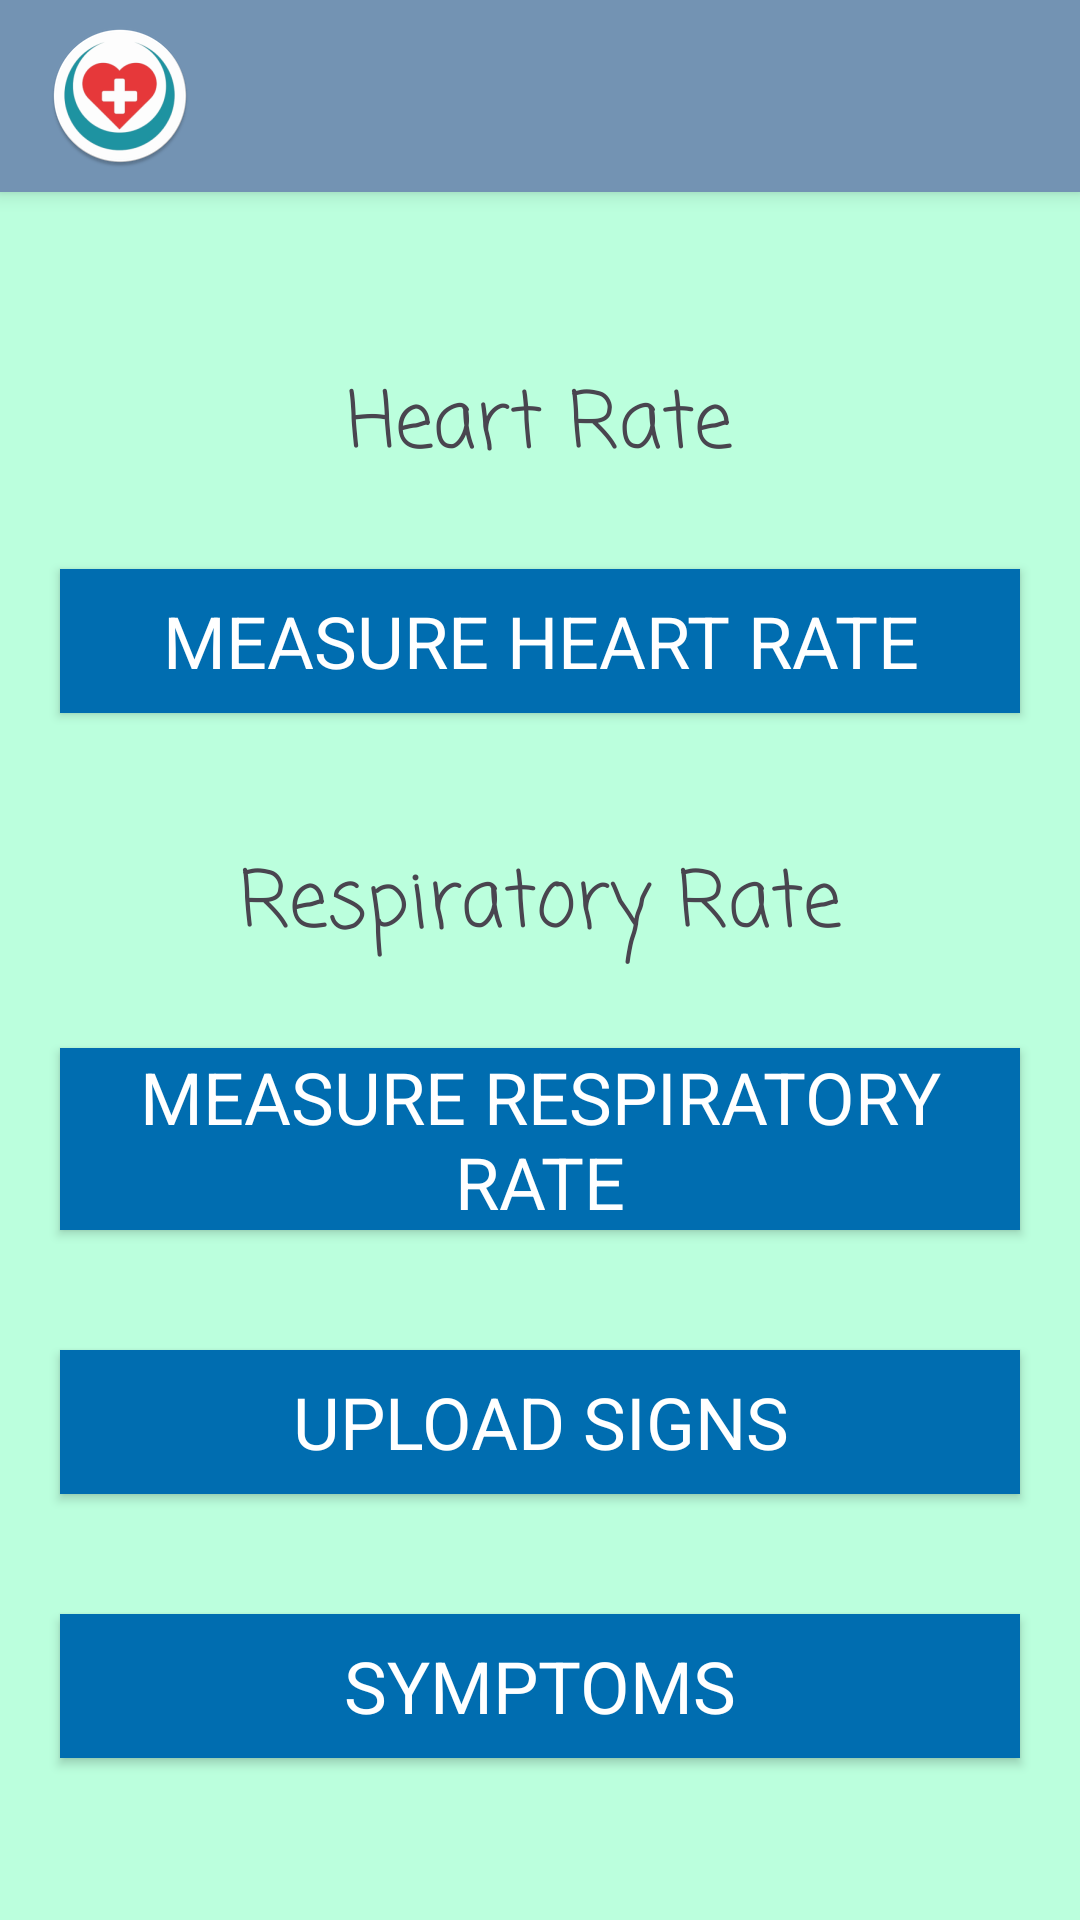

Produce the Android XML layout that renders to this screen, including the resource entries it uses.
<!-- AndroidManifest.xml: application theme Theme.Context_Monitoring_Application -->
<!-- res/layout/activity_main.xml -->
<?xml version="1.0" encoding="utf-8"?>
<LinearLayout xmlns:android="http://schemas.android.com/apk/res/android"
    xmlns:app="http://schemas.android.com/apk/res-auto"
    xmlns:tools="http://schemas.android.com/tools"
    android:layout_width="match_parent"
    android:layout_height="match_parent"
    android:gravity="center_horizontal"
    android:orientation="vertical"
    android:background="#bfd"
    tools:context=".MainActivity">

    <androidx.appcompat.widget.Toolbar
        android:id="@+id/toolbar"
        android:layout_width="match_parent"
        android:layout_height="?attr/actionBarSize"
        android:layout_gravity="center"
        android:background="#7393b3"
        android:elevation="4dp"
        app:theme="@style/ToolBarStyle"
        android:minHeight="?attr/actionBarSize"
        android:theme="@style/Theme.AppCompat.Light.NoActionBar"
        app:logo="@mipmap/ic_launcher_round"
        app:popupTheme="@style/ThemeOverlay.AppCompat.Light" />

    <LinearLayout
        android:layout_width="match_parent"
        android:layout_height="match_parent"
        android:orientation="vertical"
        android:gravity="center">
    <TextView
        android:layout_width="wrap_content"
        android:layout_height="wrap_content"
        android:text="Heart Rate"
        android:padding="8dp"
        android:textSize="26sp"
        android:fontFamily="casual"
        android:layout_marginTop="16dp"/>

    <ProgressBar
        android:id="@+id/progressBarHeartRate"
        style="?android:attr/progressBarStyle"
        android:layout_width="120dp"
        android:layout_height="wrap_content"
        android:visibility="gone" />

    <TextView
        android:id="@+id/heartRateValueText"
        android:layout_width="wrap_content"
        android:layout_height="wrap_content"
        android:text=""
        android:textSize="26sp"
        android:fontFamily="casual"
        android:layout_marginTop="16dp"
        android:visibility="gone"/>

    <androidx.appcompat.widget.AppCompatButton
        android:id="@+id/heartRateBtn"
        android:layout_width="match_parent"
        android:layout_height="wrap_content"
        android:background="#006db0"
        android:paddingStart="10dp"
        android:paddingEnd="10dp"
        android:text="Measure Heart Rate"
        android:fontFamily="sans-serif"
        android:layout_margin="20dp"
        android:textColor="@android:color/background_light"
        android:textSize="24sp"/>

    <TextView
        android:layout_width="wrap_content"
        android:layout_height="wrap_content"
        android:text="Respiratory Rate"
        android:padding="8dp"
        android:textSize="26sp"
        android:fontFamily="casual"
        android:layout_marginTop="16dp"/>

    <ProgressBar
        android:id="@+id/progressBarRespRate"
        style="?android:attr/progressBarStyle"
        android:layout_width="120dp"
        android:layout_height="wrap_content"
        android:visibility="gone" />

    <TextView
        android:id="@+id/respRateValueText"
        android:layout_width="wrap_content"
        android:layout_height="wrap_content"
        android:text=""
        android:textSize="26sp"
        android:fontFamily="casual"
        android:layout_marginTop="16dp"
        android:visibility="gone"/>

    <androidx.appcompat.widget.AppCompatButton

        android:id="@+id/respRateBtn"
        android:layout_width="match_parent"
        android:layout_height="wrap_content"
        android:background="#006db0"
        android:paddingStart="10dp"
        android:paddingEnd="10dp"
        android:text="Measure Respiratory Rate"
        android:fontFamily="sans-serif"
        android:textColor="@android:color/background_light"
        android:textSize="24sp"
        android:layout_margin="20dp"
        app:layout_constraintBottom_toBottomOf="parent"
        app:layout_constraintEnd_toEndOf="parent"
        app:layout_constraintStart_toStartOf="parent"
        app:layout_constraintTop_toTopOf="parent" />

    <androidx.appcompat.widget.AppCompatButton
        android:id="@+id/uploadBtn"
        android:layout_width="match_parent"
        android:layout_height="wrap_content"
        android:background="#006db0"
        android:paddingStart="10dp"
        android:paddingEnd="10dp"
        android:text="Upload Signs"
        android:layout_gravity="center"
        android:fontFamily="sans-serif"
        android:layout_margin="20dp"
        android:textColor="@android:color/background_light"
        android:textSize="24sp"
        app:layout_constraintBottom_toBottomOf="parent"
        app:layout_constraintEnd_toEndOf="parent"
        app:layout_constraintStart_toStartOf="parent"
        app:layout_constraintTop_toTopOf="parent" />

    <androidx.appcompat.widget.AppCompatButton
        android:id="@+id/symBtn"
        android:layout_width="match_parent"
        android:layout_height="wrap_content"
        android:background="#006db0"
        android:paddingStart="10dp"
        android:paddingEnd="10dp"
        android:layout_margin="20dp"
        android:text="Symptoms"
        android:fontFamily="sans-serif"
        android:layout_gravity="center"
        android:textColor="@android:color/background_light"
        android:textSize="24sp"/>
    </LinearLayout>
</LinearLayout>
<!-- resources referenced by this layout -->
<resources>
  <!-- mipmap ic_launcher_round: webp bitmap (mipmap-hdpi, 4066 bytes) -->
  <style name="ToolBarStyle" parent="Theme.AppCompat">
          <item name="android:fontFamily">sans-serif</item>
          <item name="android:textSize">15sp</item>
      </style>
  <style name="Theme.Context_Monitoring_Application" parent="Base.Theme.Context_Monitoring_Application" />
  <style name="Base.Theme.Context_Monitoring_Application" parent="Theme.Material3.DayNight.NoActionBar">
          
          
      </style>
</resources>
